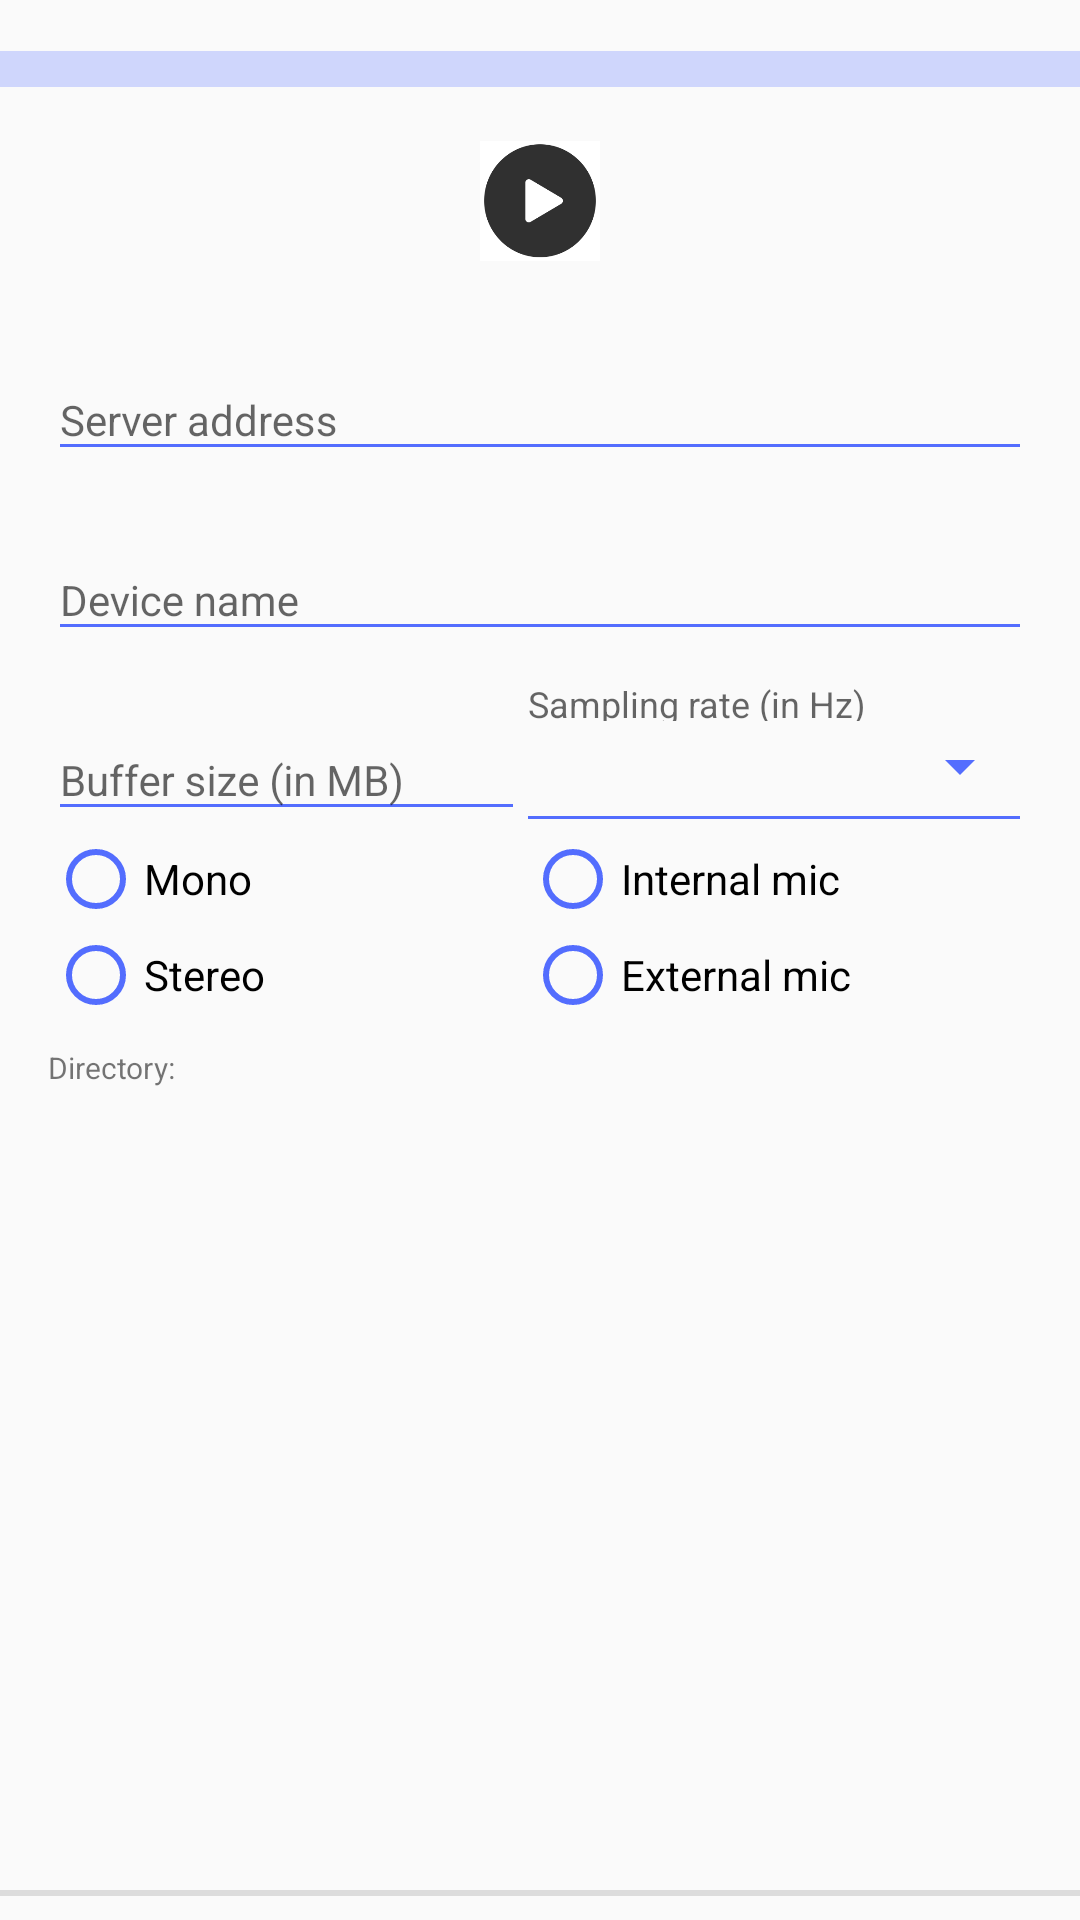

Write the Android layout XML for this screen, with the resource values it uses.
<!-- AndroidManifest.xml: application theme AppTheme -->
<!-- res/layout/activity_main.xml -->
<android.support.constraint.ConstraintLayout xmlns:android="http://schemas.android.com/apk/res/android"
    xmlns:app="http://schemas.android.com/apk/res-auto"
    xmlns:tools="http://schemas.android.com/tools"
    android:layout_width="match_parent"
    android:layout_height="match_parent"
    tools:context=".MainActivity"
    android:id="@+id/relativeLayout">


    <ProgressBar
        android:id="@+id/audio_level"
        style="?android:attr/progressBarStyleHorizontal"
        android:layout_width="0dp"
        android:layout_height="47dp"
        android:scaleY="3"
        app:layout_constraintEnd_toEndOf="parent"
        app:layout_constraintStart_toStartOf="parent"
        app:layout_constraintTop_toTopOf="parent" />


    <Button
        android:id="@+id/record"
        android:layout_width="40dp"
        android:layout_height="40dp"
        android:layout_marginStart="8dp"
        android:layout_marginEnd="8dp"
        android:background="@drawable/play"
        android:text=""
        android:textSize="20sp"
        app:layout_constraintEnd_toEndOf="parent"
        app:layout_constraintStart_toStartOf="parent"
        app:layout_constraintTop_toBottomOf="@+id/audio_level" />

    <android.support.design.widget.TextInputLayout
        android:id="@+id/server_address_layout"
        android:layout_width="0dp"
        android:layout_height="wrap_content"
        android:layout_marginStart="16dp"
        android:layout_marginTop="110dp"
        android:layout_marginEnd="16dp"
        android:ems="10"
        app:errorEnabled="true"
        android:hint="Server address"
        app:layout_constraintEnd_toEndOf="parent"
        app:layout_constraintStart_toStartOf="parent"
        app:layout_constraintTop_toTopOf="parent">

        <EditText
            android:id="@+id/server_address"
            style="@style/Widget.AppCompat.AutoCompleteTextView"
            android:layout_width="match_parent"
            android:layout_height="match_parent"
            android:singleLine="true"
            android:textAppearance="@style/TextAppearance.AppCompat.Body1" />

    </android.support.design.widget.TextInputLayout>


    <android.support.design.widget.TextInputLayout
        android:id="@+id/device_name_layout"
        android:layout_width="match_parent"
        android:layout_height="wrap_content"
        android:layout_marginStart="16dp"
        android:layout_marginTop="170dp"
        android:layout_marginEnd="16dp"
        android:ems="10"
        android:hint="Device name"
        app:layout_constraintEnd_toEndOf="parent"
        app:layout_constraintStart_toStartOf="parent"
        app:layout_constraintTop_toTopOf="parent">

        <EditText
            android:id="@+id/device_name"
            style="@style/Widget.AppCompat.AutoCompleteTextView"
            android:layout_width="match_parent"
            android:layout_height="match_parent"
            android:singleLine="true"
            android:textAppearance="@style/TextAppearance.AppCompat.Body1" />

    </android.support.design.widget.TextInputLayout>

    <android.support.design.widget.TextInputLayout
        android:id="@+id/buffer_size_layout"
        android:layout_width="155dp"
        android:layout_height="wrap_content"
        android:layout_marginStart="16dp"
        android:layout_marginTop="230dp"
        android:hint="Buffer size (in MB)"
        android:ems="10"
        app:layout_constraintStart_toStartOf="parent"
        app:layout_constraintTop_toTopOf="parent">

        <EditText
            android:id="@+id/buffer_size"
            style="@style/Widget.AppCompat.AutoCompleteTextView"
            android:layout_width="199dp"
            android:layout_height="match_parent"
            android:digits="0123456789."
            android:inputType="numberDecimal"
            android:singleLine="true"
            android:textAppearance="@style/TextAppearance.AppCompat.Body1" />

    </android.support.design.widget.TextInputLayout>


    <View
        android:id="@+id/view"
        android:layout_width="wrap_content"
        android:layout_height="2dp"
        android:layout_marginStart="8dp"
        android:layout_marginEnd="8dp"
        android:layout_marginBottom="8dp"
        android:background="?android:attr/listDivider"
        android:visibility="visible"
        app:layout_constraintBottom_toBottomOf="parent"
        app:layout_constraintEnd_toEndOf="parent"
        app:layout_constraintStart_toStartOf="parent" />

    <RadioGroup xmlns:android="http://schemas.android.com/apk/res/android"
        android:id="@+id/radioGroup"
        android:layout_width="113dp"
        android:layout_height="wrap_content"
        android:layout_marginStart="16dp"
        android:orientation="vertical"
        app:layout_constraintStart_toStartOf="parent"
        app:layout_constraintTop_toBottomOf="@+id/buffer_size_layout">

        <RadioButton
            android:id="@+id/mono_radio"
            android:layout_width="wrap_content"
            android:layout_height="wrap_content"
            android:text="Mono" />

        <RadioButton
            android:id="@+id/stereo_radio"
            android:layout_width="wrap_content"
            android:layout_height="wrap_content"
            android:text="Stereo" />
    </RadioGroup>


    <RadioGroup xmlns:android="http://schemas.android.com/apk/res/android"
        android:id="@+id/radioGroup2"
        android:layout_width="113dp"
        android:layout_height="wrap_content"
        android:layout_marginEnd="72dp"
        android:orientation="vertical"
        app:layout_constraintEnd_toEndOf="parent"
        app:layout_constraintTop_toBottomOf="@+id/buffer_size_layout">

        <RadioButton
            android:id="@+id/internal_radio"
            android:layout_width="wrap_content"
            android:layout_height="wrap_content"
            android:text="Internal mic" />

        <RadioButton
            android:id="@+id/external_radio"
            android:layout_width="wrap_content"
            android:layout_height="wrap_content"
            android:text="External mic" />
    </RadioGroup>

    <TextView
        android:id="@+id/textView"
        style="@style/TextView.InputLabel"
        android:layout_width="172dp"
        android:layout_height="22dp"
        android:layout_marginTop="210dp"
        android:layout_marginEnd="16dp"
        android:layout_marginBottom="8dp"
        android:text="Sampling rate (in Hz)"
        app:layout_constraintBottom_toBottomOf="@+id/sample_rate_select"
        app:layout_constraintEnd_toEndOf="parent"
        app:layout_constraintTop_toTopOf="parent"
        app:layout_constraintVertical_bias="0.4" />

    <android.support.v7.widget.AppCompatSpinner
        android:id="@+id/sample_rate_select"
        style="@style/Widget.AppCompat.Spinner.Underlined"
        android:layout_width="172dp"
        android:layout_height="51dp"
        android:layout_marginStart="8dp"
        android:layout_marginTop="230dp"
        android:layout_marginEnd="16dp"
        android:spinnerMode="dialog"
        app:layout_constraintEnd_toEndOf="parent"
        app:layout_constraintHorizontal_bias="1.0"
        app:layout_constraintStart_toEndOf="@+id/buffer_size_layout"
        app:layout_constraintTop_toTopOf="parent" />

    <ScrollView
        android:layout_width="0dp"
        android:layout_height="0dp"
        android:layout_marginStart="16dp"
        android:layout_marginTop="8dp"
        android:layout_marginEnd="16dp"
        app:layout_constraintBottom_toBottomOf="@+id/view"
        app:layout_constraintEnd_toEndOf="parent"
        app:layout_constraintHorizontal_bias="0.0"
        app:layout_constraintStart_toStartOf="parent"
        app:layout_constraintTop_toBottomOf="@+id/dirchooser">
        <TextView
            android:id="@+id/log_text_view"
            android:layout_width="fill_parent"
            android:layout_height="fill_parent"
            android:layout_weight="1.0" />
    </ScrollView>

    <TextView
        android:id="@+id/dirchooser"
        android:layout_width="0dp"
        android:layout_height="wrap_content"
        android:layout_marginStart="16dp"
        android:layout_marginTop="8dp"
        android:layout_marginEnd="16dp"
        android:text="Directory:"
        android:textSize="10sp"
        app:layout_constraintEnd_toEndOf="parent"
        app:layout_constraintStart_toStartOf="parent"
        app:layout_constraintTop_toBottomOf="@+id/radioGroup" />


</android.support.constraint.ConstraintLayout>
<!-- resources referenced by this layout -->
<resources>
  <!-- drawable play: png bitmap (drawable, 7074 bytes) -->
  <style name="TextView.InputLabel" parent="TextAppearance.AppCompat.Caption">
          <item name="android:textColor">?android:textColorHint</item>
          <item name="android:paddingBottom">8dp</item>
          <item name="android:paddingLeft">4dp</item>
          <item name="android:paddingRight">4dp</item>
      </style>
  <style name="AppTheme" parent="Theme.AppCompat.Light.DarkActionBar">
          
          <item name="colorPrimary">@color/colorPrimary</item>
          <item name="colorPrimaryDark">@color/colorPrimaryDark</item>
          <item name="colorAccent">@color/colorAccent</item>
          <item name="colorControlNormal">@color/colorAccent</item>
          <item name="colorControlActivated">@color/colorAccent</item>
      </style>
  <color name="colorPrimary">#8bc34a</color>
  <color name="colorPrimaryDark">#689f38</color>
  <color name="colorAccent">#536dfe</color>
</resources>
